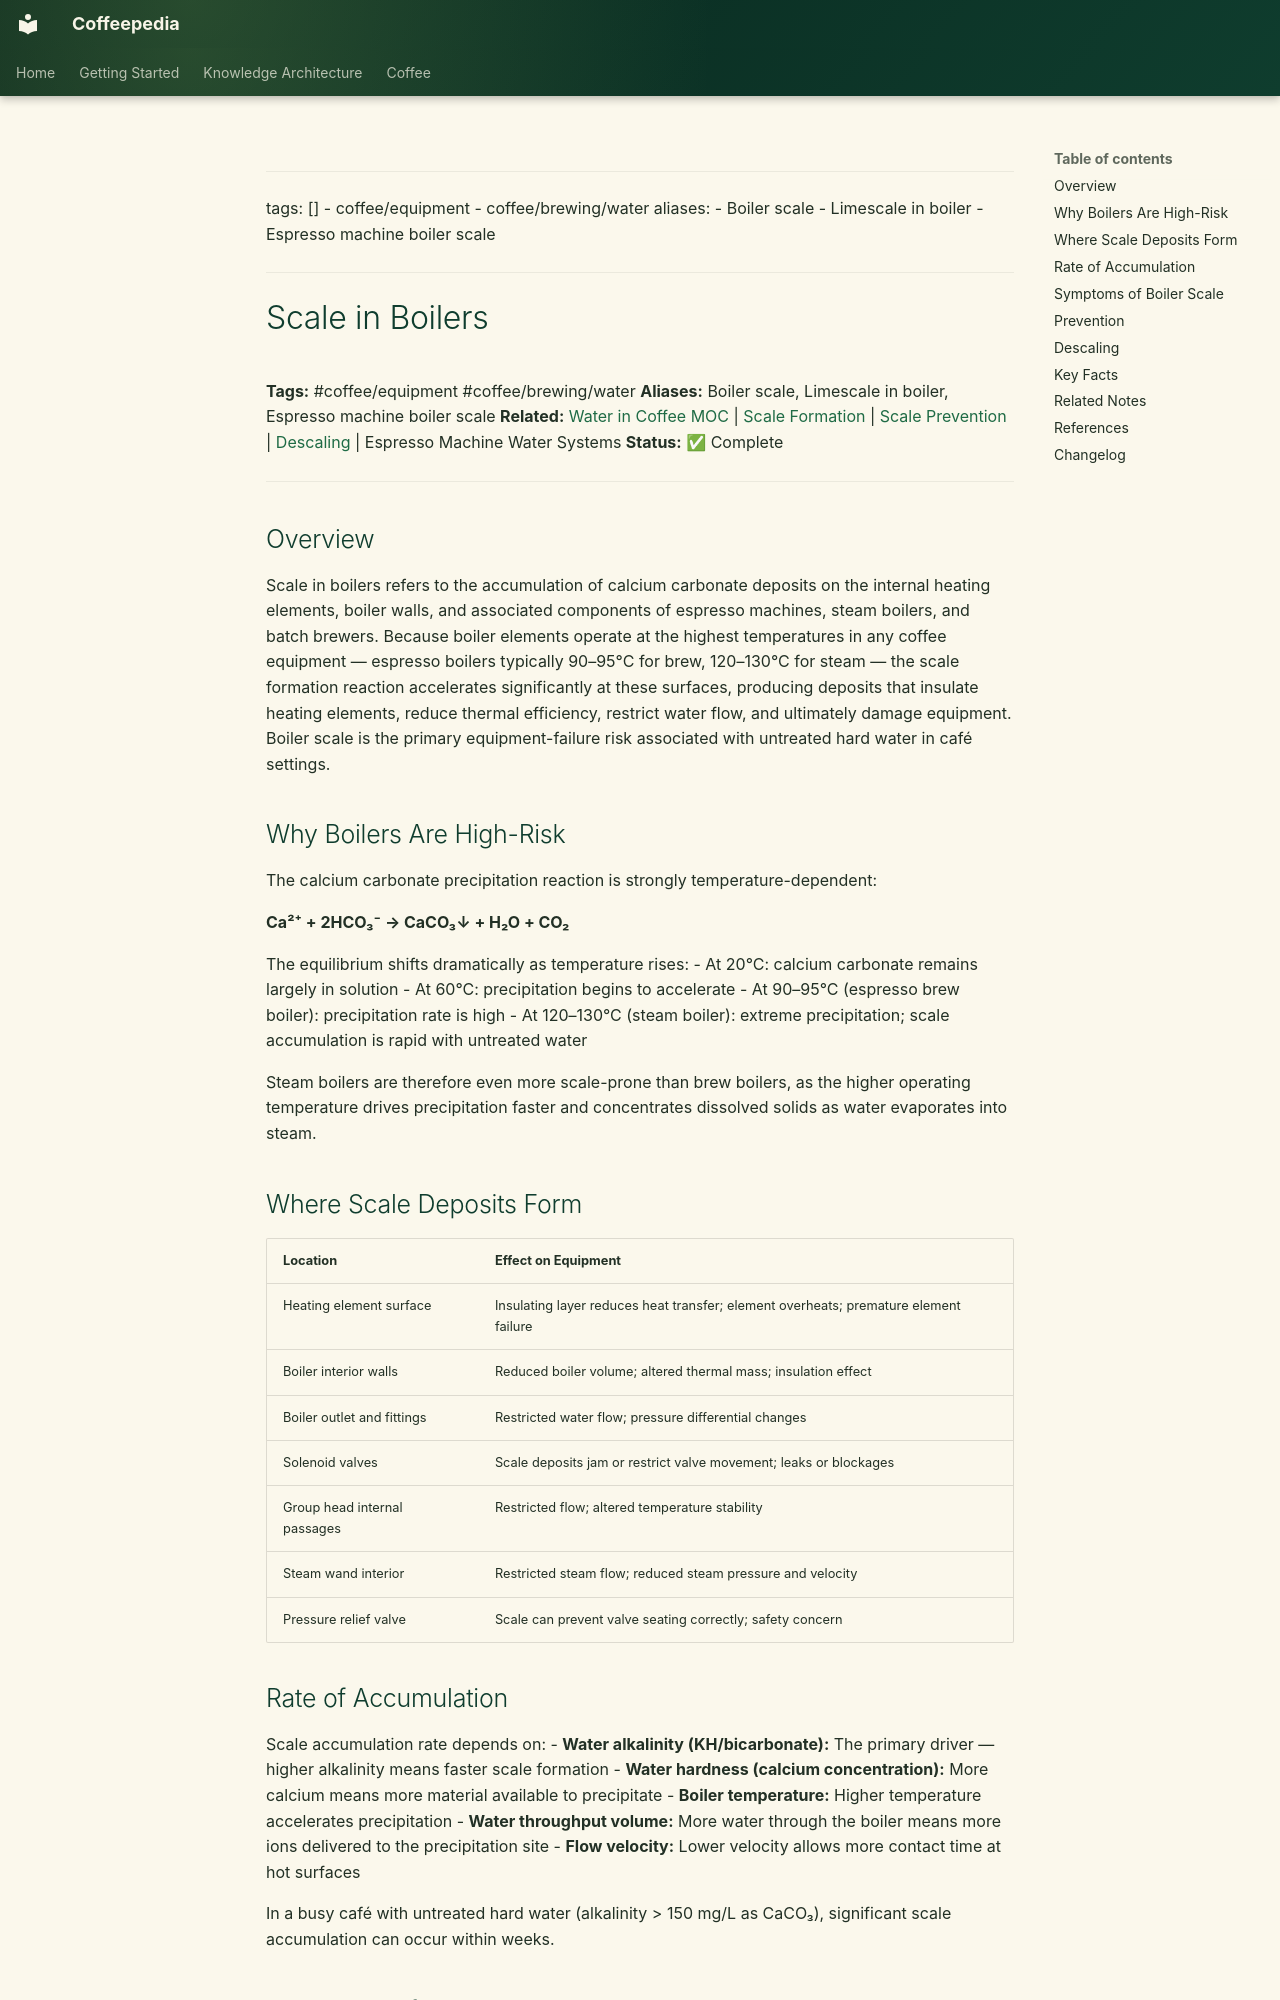

repository: Vauldt/all-about-coffee · page: coffee/coffee-equipment/scale-in-boilers/index.html · generator: mkdocs

---
tags: []
  - coffee/equipment
  - coffee/brewing/water
aliases:
  - Boiler scale
  - Limescale in boiler
  - Espresso machine boiler scale
---

# Scale in Boilers

**Tags:** #coffee/equipment #coffee/brewing/water
**Aliases:** Boiler scale, Limescale in boiler, Espresso machine boiler scale
**Related:** [Water in Coffee MOC](../maps-of-content/water-in-coffee-moc.md) | [Scale Formation](../coffee-brewing/scale-formation.md) | [Scale Prevention](../coffee-brewing/scale-prevention.md) | [Descaling](../coffee-brewing/descaling.md) | Espresso Machine Water Systems
**Status:** ✅ Complete

---

## Overview

Scale in boilers refers to the accumulation of calcium carbonate deposits on the internal heating elements, boiler walls, and associated components of espresso machines, steam boilers, and batch brewers. Because boiler elements operate at the highest temperatures in any coffee equipment — espresso boilers typically 90–95°C for brew, 120–130°C for steam — the scale formation reaction accelerates significantly at these surfaces, producing deposits that insulate heating elements, reduce thermal efficiency, restrict water flow, and ultimately damage equipment. Boiler scale is the primary equipment-failure risk associated with untreated hard water in café settings.

## Why Boilers Are High-Risk

The calcium carbonate precipitation reaction is strongly temperature-dependent:

**Ca²⁺ + 2HCO₃⁻ → CaCO₃↓ + H₂O + CO₂**

The equilibrium shifts dramatically as temperature rises:
- At 20°C: calcium carbonate remains largely in solution
- At 60°C: precipitation begins to accelerate
- At 90–95°C (espresso brew boiler): precipitation rate is high
- At 120–130°C (steam boiler): extreme precipitation; scale accumulation is rapid with untreated water

Steam boilers are therefore even more scale-prone than brew boilers, as the higher operating temperature drives precipitation faster and concentrates dissolved solids as water evaporates into steam.

## Where Scale Deposits Form

| Location | Effect on Equipment |
| :--- | :--- |
| Heating element surface | Insulating layer reduces heat transfer; element overheats; premature element failure |
| Boiler interior walls | Reduced boiler volume; altered thermal mass; insulation effect |
| Boiler outlet and fittings | Restricted water flow; pressure differential changes |
| Solenoid valves | Scale deposits jam or restrict valve movement; leaks or blockages |
| Group head internal passages | Restricted flow; altered temperature stability |
| Steam wand interior | Restricted steam flow; reduced steam pressure and velocity |
| Pressure relief valve | Scale can prevent valve seating correctly; safety concern |
